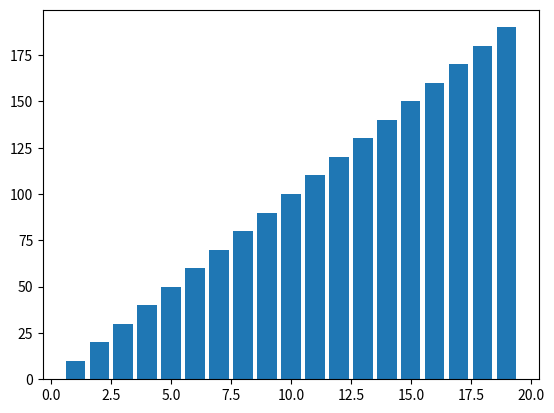

This figure's Python source:
import matplotlib.pyplot as plt
import matplotlib.animation as animation
import time
##x= [1,2,3,4,5]
##y= [10,20,30,500,40]
##
##
##plt.bar(x,y)

fig = plt.figure()
ax1 = fig.add_subplot(1,1,1)

def animate():
    xs=[]
    ys=[]
    for i in range(1,20):
        xs.append(i)
        ys.append(i*10)
        ax1.clear()
        ax1.bar(xs,ys)
        fig.canvas.draw()

##ani = animation.FuncAnimation(fig,animate)
animate()


